Image classification data set "level_5" (unica-visual-intelligence-lab/WBC-USID on GitHub). Class labels (5): basophil, esophil, lymphocyte, monocyte, neutrophil.

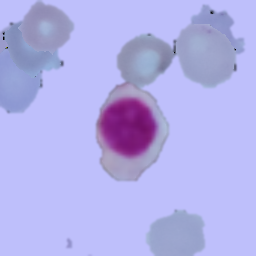
Label: lymphocyte

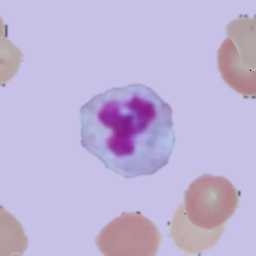
Label: neutrophil

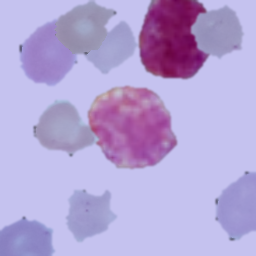
Label: basophil

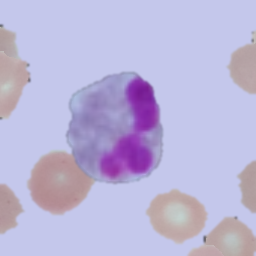
Label: esophil

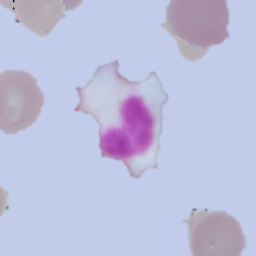
Label: lymphocyte

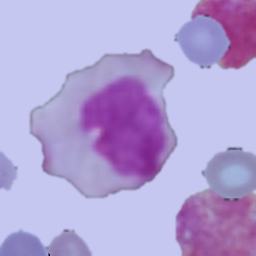
Label: monocyte
